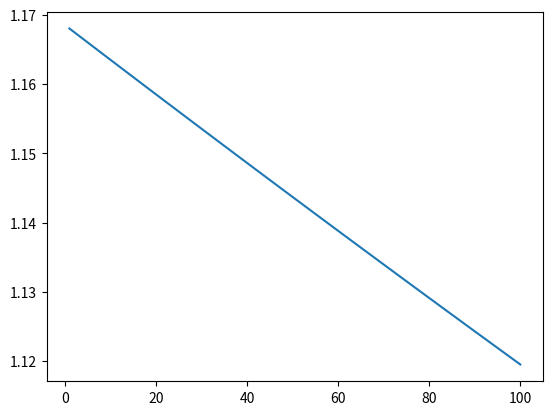

Write the Python code that produced this figure.
import matplotlib.pyplot as plt
import numpy as np
x = np.random.rand(100, 1)
y = [2, 4, 6, 8]

# x1 -> x4, y1 -> y4

w = 0.1
loss = 0.0
learning_rate = 0.01
avg = []
# w -----------> ?
# 100 epoch
epoch = 100
for _ in range(epoch):
    slope_sum = 0
    loss = 0
    for x_train, y_train in zip(x,y):
        # X1 -> Y1

        # 현 W에 대한 X1의 예측값
        pred_val = w * x_train

        # 손실 값 (예측값 - 정답) + 
        loss += (pred_val - y_train) ** 2

        slope_sum += x_train * (w * x_train - y_train)

    # w 업데이트 -> 경사 하강법
    w = w - learning_rate * (slope_sum / len(x))

    # 평균 -> cost 함수
    avg.append(loss/len(x))

print(f"w :  {w}")
plt.plot([val for val in range(1, epoch+1)], avg)
plt.show()